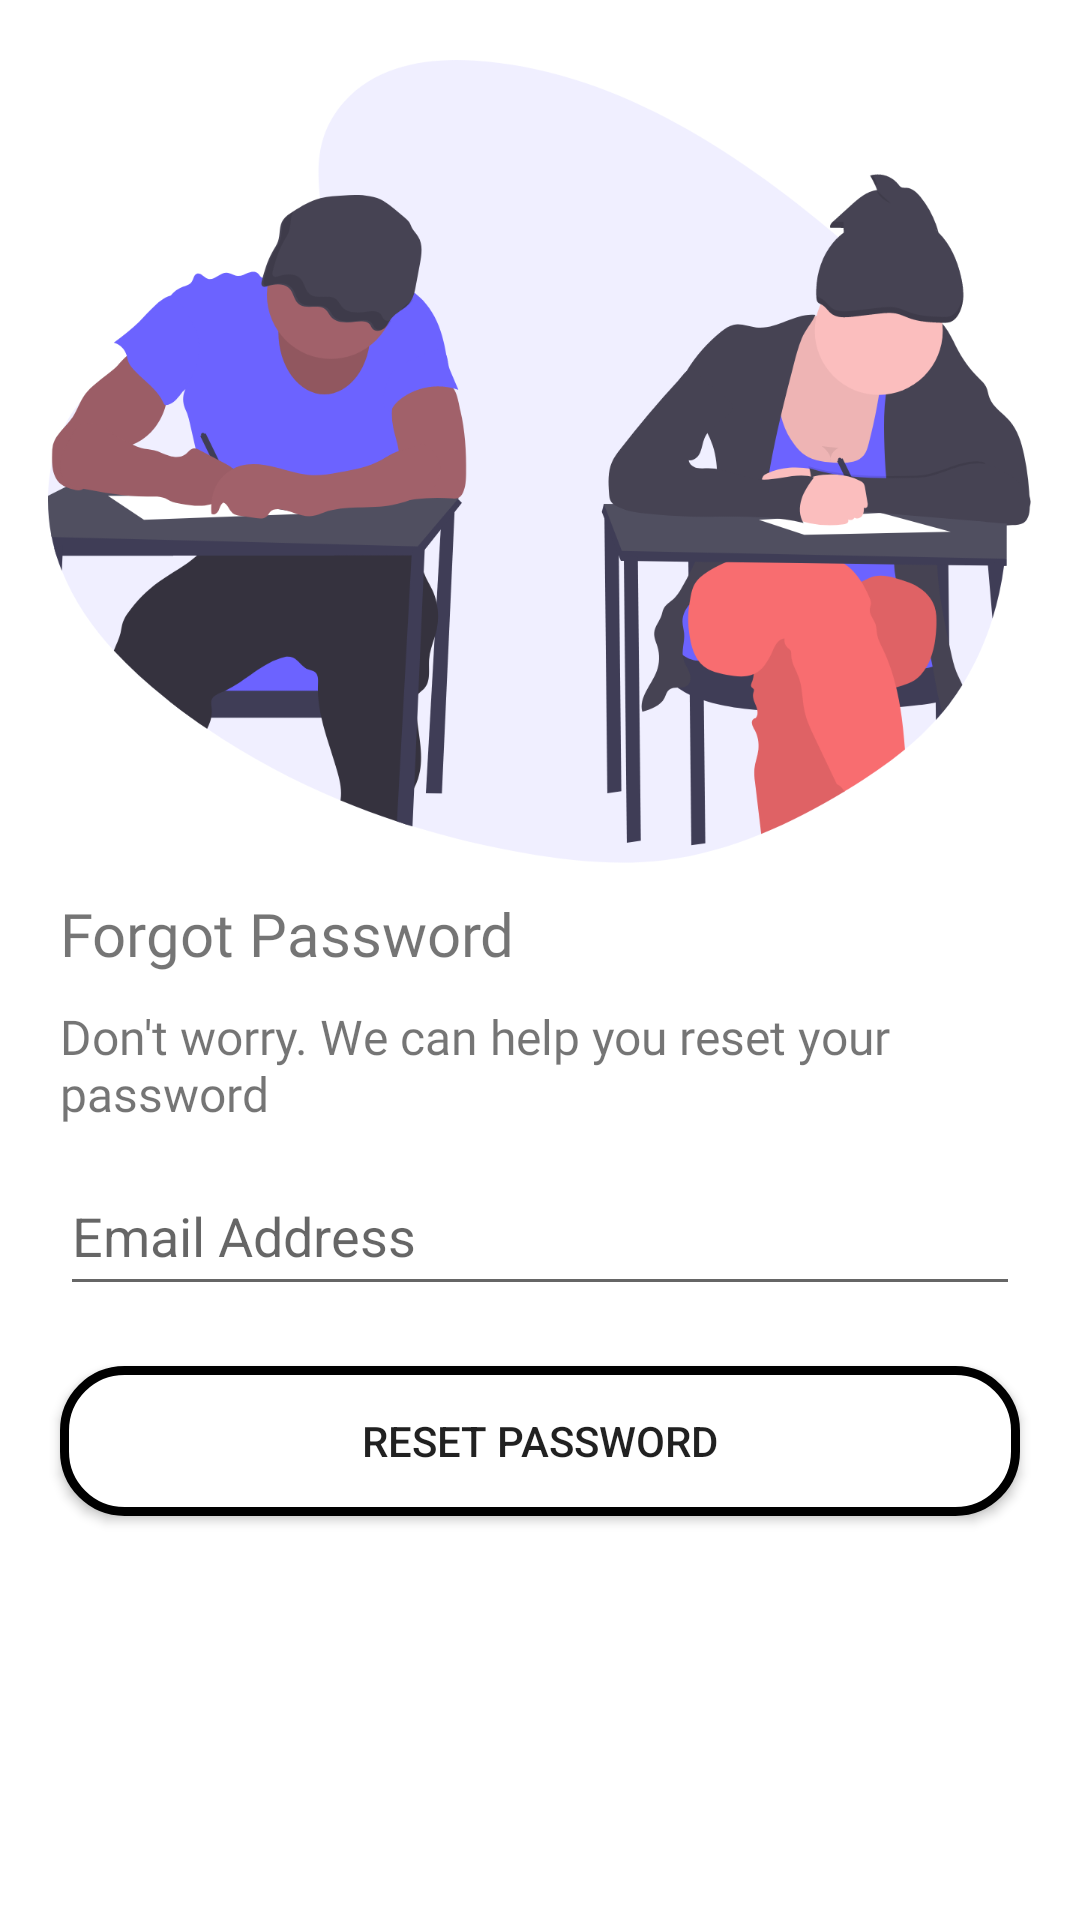

Write the Android layout XML for this screen, with the resource values it uses.
<!-- AndroidManifest.xml: application theme Theme.KSUSTAMobileApp -->
<!-- res/layout/activity_forgot_password.xml -->
<?xml version="1.0" encoding="utf-8"?>
<RelativeLayout xmlns:android="http://schemas.android.com/apk/res/android"
    xmlns:app="http://schemas.android.com/apk/res-auto"
    xmlns:tools="http://schemas.android.com/tools"
    android:layout_width="match_parent"
    android:layout_height="match_parent"
    tools:context=".ForgotPasswordActivity">

    <ImageView
        android:id="@+id/illustrationForgotPassword"
        android:layout_width="wrap_content"
        android:layout_height="wrap_content"
        android:layout_marginTop="20dp"
        android:layout_centerHorizontal="true"
        android:src="@drawable/group_5" />

    <TextView
        android:id="@+id/forgotPasswordTextView"
        android:layout_width="wrap_content"
        android:layout_height="wrap_content"
        android:text="Forgot Password"
        android:fontFamily="@font/poppins_bold"
        android:textSize="20sp"
        android:layout_below="@id/illustrationForgotPassword"
        android:layout_marginStart="20dp"
        android:layout_marginTop="10dp"
        />

    <TextView
        android:id="@+id/forgotPasswordDescription"
        android:layout_width="wrap_content"
        android:layout_height="wrap_content"
        android:text="Don't worry. We can help you reset your password"
        android:layout_below="@+id/forgotPasswordTextView"
        android:layout_marginStart="20dp"
        android:textSize="16sp"
        android:fontFamily="@font/poppins_medium"
        android:layout_marginTop="10dp"
        />

    <EditText
        android:id="@+id/emailAddress"
        android:layout_width="match_parent"
        android:layout_height="50dp"
        android:layout_below="@id/forgotPasswordDescription"
        android:layout_marginTop="10dp"
        android:layout_marginStart="20dp"
        android:layout_marginEnd="20dp"
        android:hint="Email Address"
        android:drawableLeft="@drawable/ic_mail"
        android:drawablePadding="10dp"
        />

    <Button
        android:id="@+id/reset_password"
        android:layout_width="match_parent"
        android:layout_height="50dp"
        android:layout_below="@id/emailAddress"
        android:layout_marginTop="20dp"
        android:layout_marginStart="20dp"
        android:layout_marginEnd="20dp"
        android:background="@drawable/background"
        android:text="Reset Password"
        />

    <ProgressBar
        android:id="@+id/progressBar"
        android:layout_width="wrap_content"
        android:layout_height="wrap_content"
        android:layout_centerInParent="true"
        android:visibility="gone"
        />

</RelativeLayout>
<!-- resources referenced by this layout -->
<resources>
  <!-- drawable background (drawable) -->
  <?xml version="1.0" encoding="utf-8"?>
  <shape xmlns:android="http://schemas.android.com/apk/res/android">
  
      <solid android:color="#ffffffff"/>
      <stroke android:width="3dp"
          android:color="#ff000000"/>
      <corners android:radius="20dp"/>
  </shape>
  <!-- drawable group_5: png bitmap (drawable-hdpi, 45458 bytes) -->
  <style name="Theme.KSUSTAMobileApp" parent="Theme.MaterialComponents.Light.NoActionBar">
          
          <item name="colorPrimary">@color/purple_500</item>
          <item name="colorPrimaryVariant">@color/purple_700</item>
          <item name="colorOnPrimary">@color/white</item>
          <item name="preferenceTheme">@style/PreferenceThemeOverlay.v14.Material</item>
          
          <item name="colorSecondary">#3700B3</item>
          <item name="colorSecondaryVariant">@color/teal_700</item>
          <item name="colorOnSecondary">@color/black</item>
          
          <item name="android:statusBarColor">#00000000</item>
          
          <item name="windowActionBar">false</item>
          <item name="windowNoTitle">true</item>
      </style>
  <color name="purple_500">#FF6200EE</color>
  <color name="purple_700">#FF3700B3</color>
  <color name="white">#FFFFFFFF</color>
  <color name="teal_700">#FF018786</color>
  <color name="black">#FF000000</color>
</resources>
